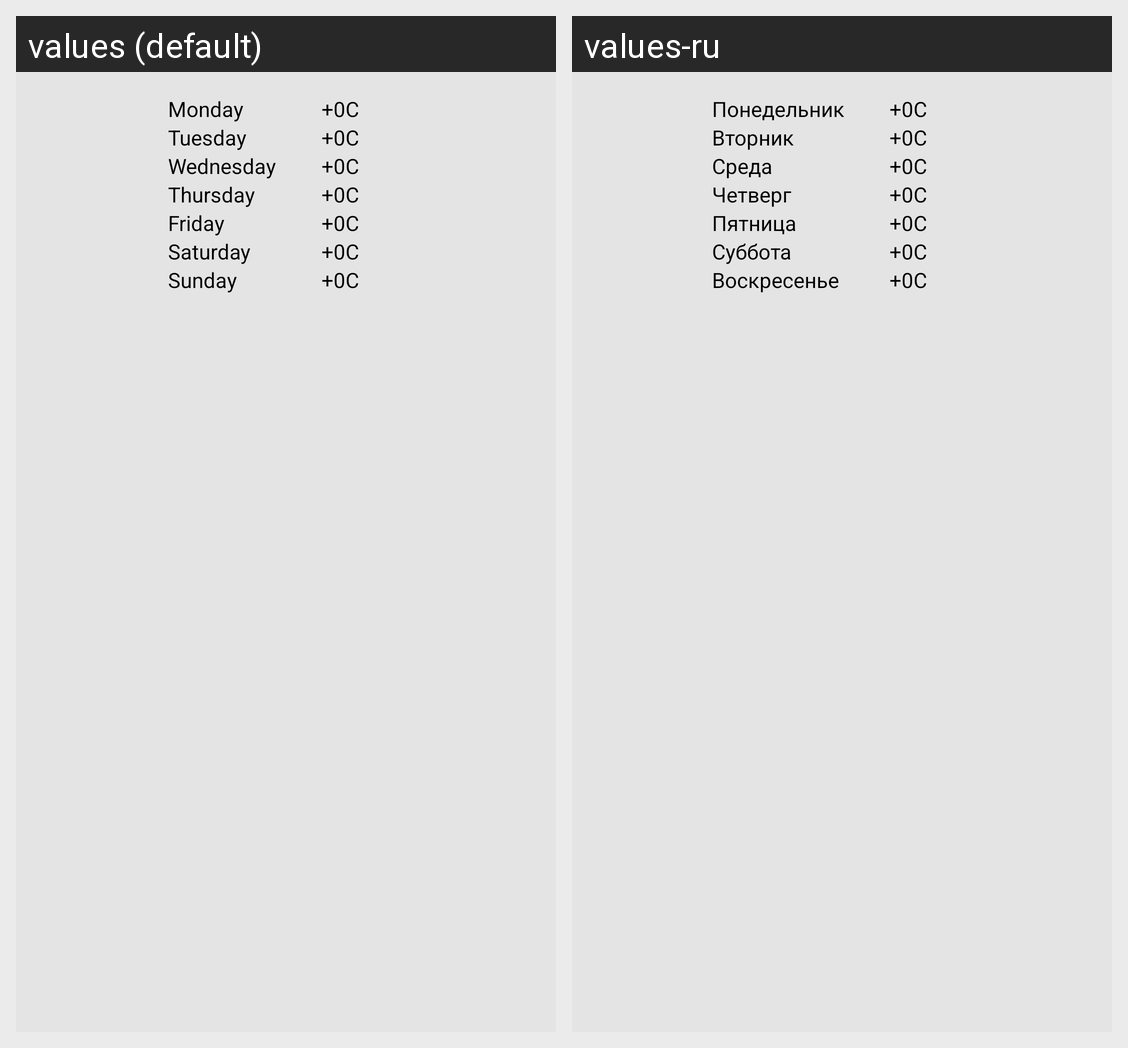

Locale-by-locale string values for the Android screen shown in this grid:
Android screen res/layout/fragment_days.xml rendered under 2 locales, left to right: values (default), values-ru. Device: Nexus 5 (rendered at 1080×1920; each locale shown at half size, 540×960, under a caption strip naming it); theme Theme.InWeather.
Strings drawn on this screen, with the default value and each locale's value (text and hints the layout hard-codes, and strings that could not be matched under every locale, appear in the picture but are not listed):

frag_main_mon
  values: Monday
  values-ru: Понедельник

temp_pointer_plus
  values: +
  values-ru: +

temperature_default
  values: 0
  values-ru: 0

temperature_cel
  values: C
  values-ru: C

frag_main_tue
  values: Tuesday
  values-ru: Вторник

frag_main_wed
  values: Wednesday
  values-ru: Среда

frag_main_thu
  values: Thursday
  values-ru: Четверг

frag_main_fri
  values: Friday
  values-ru: Пятница

frag_main_sat
  values: Saturday
  values-ru: Суббота

frag_main_sun
  values: Sunday
  values-ru: Воскресенье
